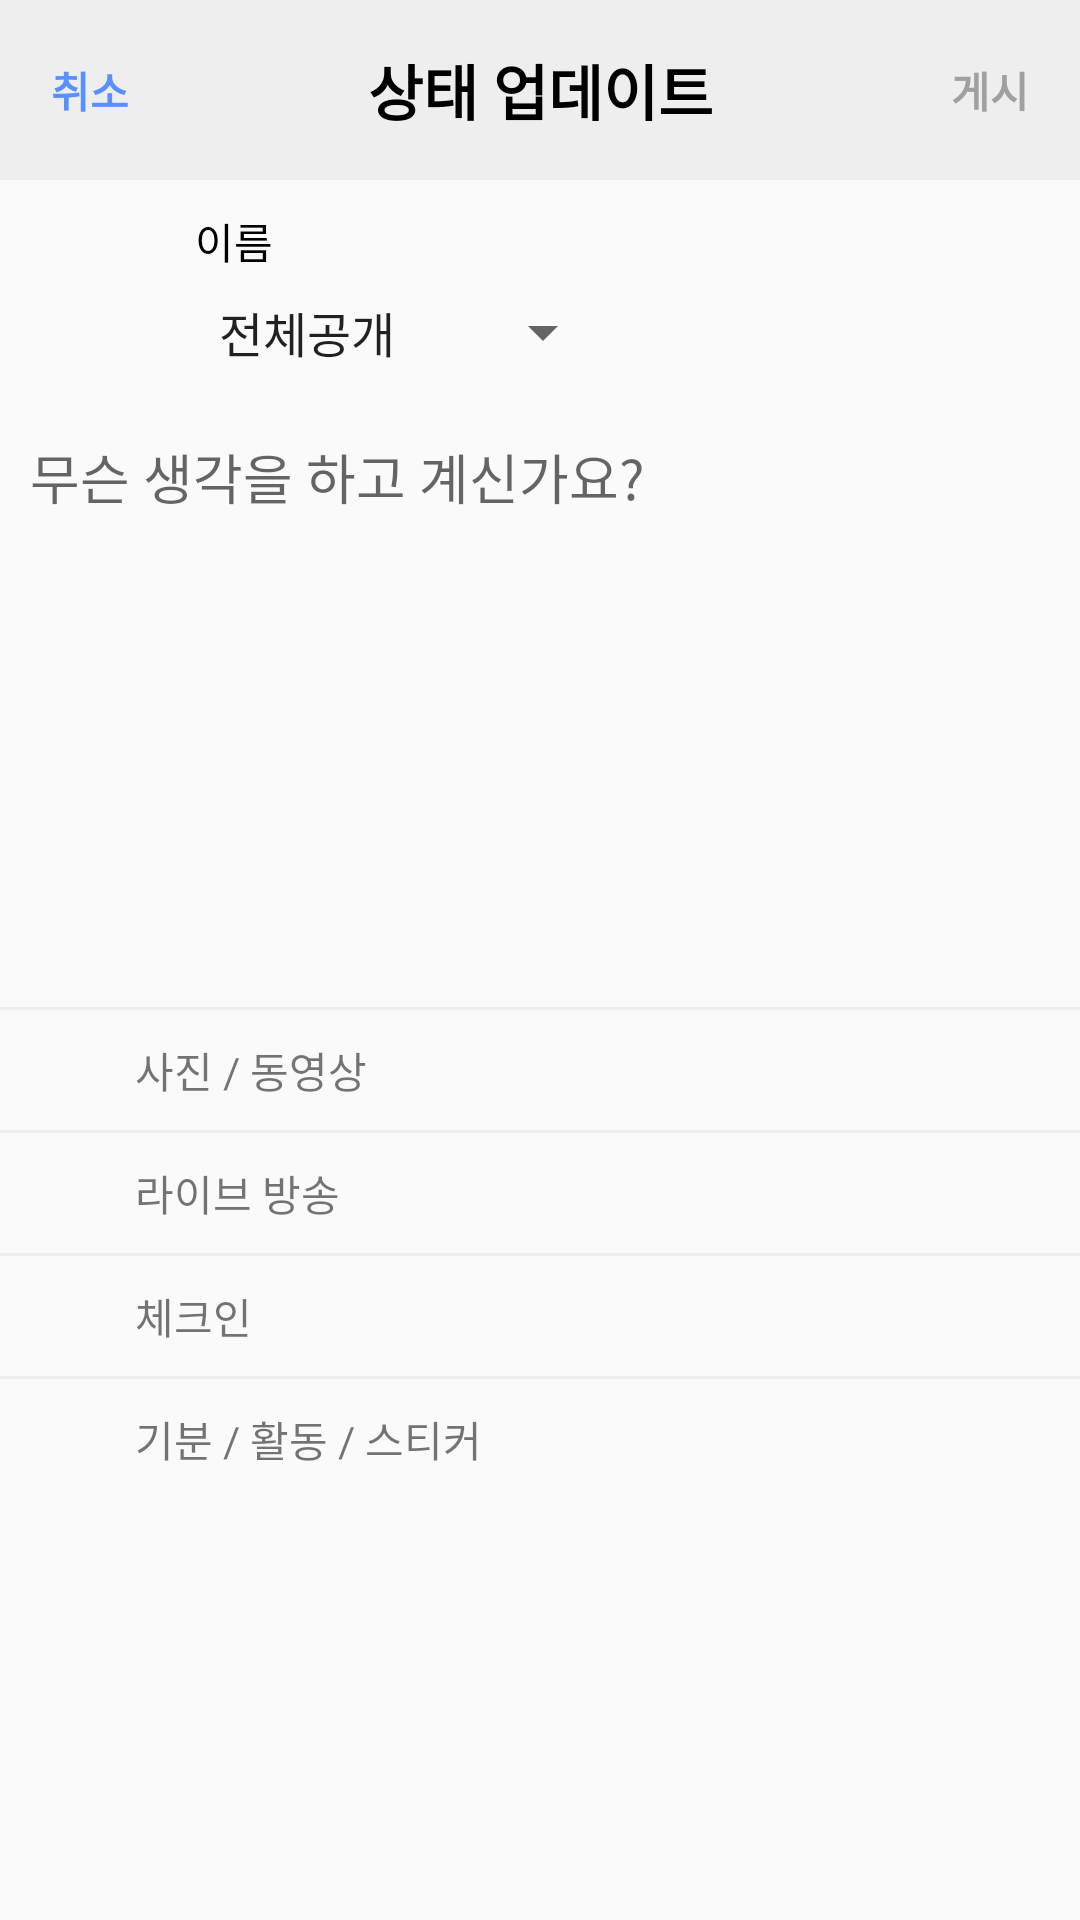

Android layout source for this screen:
<!-- AndroidManifest.xml: application theme AppTheme -->
<!-- res/layout/activity_edit_status.xml -->
<?xml version="1.0" encoding="utf-8"?>
<LinearLayout xmlns:android="http://schemas.android.com/apk/res/android"
    xmlns:app="http://schemas.android.com/apk/res-auto"
    xmlns:tools="http://schemas.android.com/tools"
    android:layout_width="match_parent"
    android:layout_height="match_parent"
    android:orientation="vertical"
    tools:context="com.example.user.facebookcopy.EditStatusActivity">

    <LinearLayout
        android:layout_width="match_parent"
        android:layout_height="60dp"
        android:padding="10dp"
        android:gravity="center_vertical"
        android:background="#EEEEEE">

        <Button
            android:id="@+id/cancelBtn"
            android:layout_width="40dp"
            android:layout_height="40dp"
            android:background="#00000000"
            android:textColor="#5890ff"
            android:textStyle="bold"
            android:text="취소"
            />

        <TextView
            android:id="@+id/titleTxt"
            android:layout_width="0dp"
            android:layout_height="wrap_content"
            android:layout_weight="1"
            android:gravity="center"
            android:text="상태 업데이트"
            android:textSize="20dp"
            android:textStyle="bold"
            android:textColor="@color/black"/>

        <Button
            android:id="@+id/writeBtn"
            android:layout_width="40dp"
            android:layout_height="40dp"
            android:background="#00000000"
            android:textColor="#a0a0a0"
            android:textStyle="bold"
            android:text="게시"
            />

    </LinearLayout>

    <LinearLayout
        android:layout_width="match_parent"
        android:layout_height="wrap_content"
        android:orientation="horizontal"
        android:padding="10dp"
        android:gravity="center_vertical">

        <ImageView
            android:layout_width="50dp"
            android:layout_height="50dp"
            android:src="@mipmap/ic_launcher_round"/>

        <LinearLayout
            android:layout_marginLeft="5dp"
            android:layout_width="match_parent"
            android:layout_height="wrap_content"
            android:orientation="vertical">

            <TextView
                android:layout_width="wrap_content"
                android:layout_height="wrap_content"
                android:textColor="@color/black"
                android:text="이름"/>

            <LinearLayout
                android:layout_width="wrap_content"
                android:layout_height="wrap_content"
                android:orientation="horizontal"
                android:layout_marginTop="5dp">

                <Spinner
                    android:layout_width="140dp"
                    android:layout_height="30dp"
                    android:entries="@array/select_status_open_mode">
                </Spinner>

            </LinearLayout>

        </LinearLayout>

    </LinearLayout>

    <EditText
        android:id="@+id/commentEdt"
        android:layout_width="match_parent"
        android:layout_height="200dp"
        android:background="#00000000"
        android:hint="무슨 생각을 하고 계신가요?"
        android:gravity="top"
        android:padding="10dp"/>

    <TextView
        android:layout_width="match_parent"
        android:layout_height="1dp"
        android:background="#EEEEEE"/>

    <LinearLayout
        android:layout_width="match_parent"
        android:layout_height="wrap_content"
        android:orientation="vertical">

        <LinearLayout
            android:id="@+id/cameraLayout"
            android:layout_width="match_parent"
            android:layout_height="wrap_content"
            android:gravity="center_vertical"
            android:orientation="horizontal"
            android:padding="5dp">

            <ImageView
                android:layout_width="30dp"
                android:layout_height="30dp"
                android:src="@mipmap/ic_launcher_round" />

            <TextView
                android:layout_width="wrap_content"
                android:layout_height="wrap_content"
                android:layout_marginLeft="10dp"
                android:text="사진 / 동영상" />

        </LinearLayout>

        <TextView
            android:layout_width="match_parent"
            android:layout_height="1dp"
            android:background="#EEEEEE"/>


        <LinearLayout
            android:id="@+id/liveLayout"
            android:layout_width="match_parent"
            android:layout_height="wrap_content"
            android:orientation="horizontal"
            android:gravity="center_vertical"
            android:padding="5dp">

            <ImageView
                android:layout_width="30dp"
                android:layout_height="30dp"
                android:src="@mipmap/ic_launcher_round"/>

            <TextView
                android:layout_width="wrap_content"
                android:layout_height="wrap_content"
                android:layout_marginLeft="10dp"
                android:text="라이브 방송"/>

        </LinearLayout>

        <TextView
            android:layout_width="match_parent"
            android:layout_height="1dp"
            android:background="#EEEEEE"/>

        <LinearLayout
            android:id="@+id/checkInLayout"
            android:layout_width="match_parent"
            android:layout_height="wrap_content"
            android:orientation="horizontal"
            android:gravity="center_vertical"
            android:padding="5dp">

            <ImageView
                android:layout_width="30dp"
                android:layout_height="30dp"
                android:src="@mipmap/ic_launcher_round"/>

            <TextView
                android:layout_width="wrap_content"
                android:layout_height="wrap_content"
                android:layout_marginLeft="10dp"
                android:text="체크인"/>

        </LinearLayout>

        <TextView
            android:layout_width="match_parent"
            android:layout_height="1dp"
            android:background="#EEEEEE"/>

        <LinearLayout
            android:id="@+id/stickerLayout"
            android:layout_width="match_parent"
            android:layout_height="wrap_content"
            android:orientation="horizontal"
            android:gravity="center_vertical"
            android:padding="5dp">

            <ImageView
                android:layout_width="30dp"
                android:layout_height="30dp"
                android:src="@mipmap/ic_launcher_round"/>

            <TextView
                android:layout_width="wrap_content"
                android:layout_height="wrap_content"
                android:layout_marginLeft="10dp"
                android:text="기분 / 활동 / 스티커"/>

        </LinearLayout>

    </LinearLayout>

</LinearLayout>
<!-- resources referenced by this layout -->
<resources>
  <string-array name="select_status_open_mode">
          <item>전체공개</item>
          <item>친구공개</item>
          <item>비공개</item>
      </string-array>
  <color name="black">#000000</color>
  <style name="AppTheme" parent="Theme.AppCompat.Light.NoActionBar">
          
          <item name="colorPrimary">@color/colorPrimary</item>
          <item name="colorPrimaryDark">@color/facebook_blue</item>
          <item name="colorAccent">@color/colorAccent</item>
      </style>
  <color name="colorPrimary">#3F51B5</color>
  <color name="facebook_blue">#44619D</color>
  <color name="colorAccent">#FF4081</color>
</resources>
